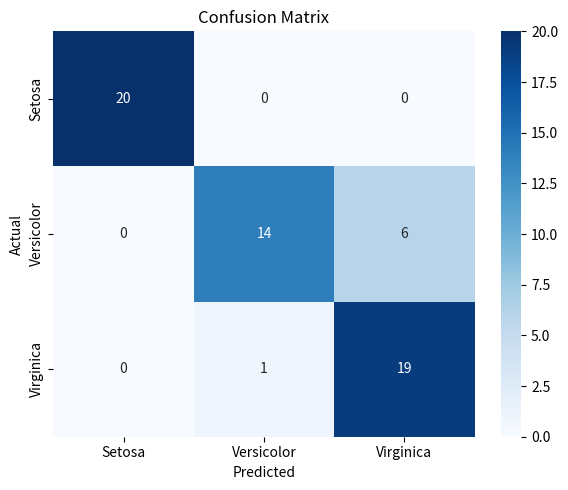

Python code for this plot:
import numpy as np
import seaborn as sns
import matplotlib.pyplot as plt

cm = np.array([
    [20, 0, 0],
    [0, 14, 6],
    [0, 1, 19]
])


# Correct labels (3 classes)
labels = ["Setosa", "Versicolor", "Virginica"]

plt.figure(figsize=(6, 5))
sns.heatmap(cm, annot=True, fmt="d", cmap="Blues",
            xticklabels=labels, yticklabels=labels)

plt.xlabel("Predicted")
plt.ylabel("Actual")
plt.title("Confusion Matrix")

plt.tight_layout()
plt.show()
